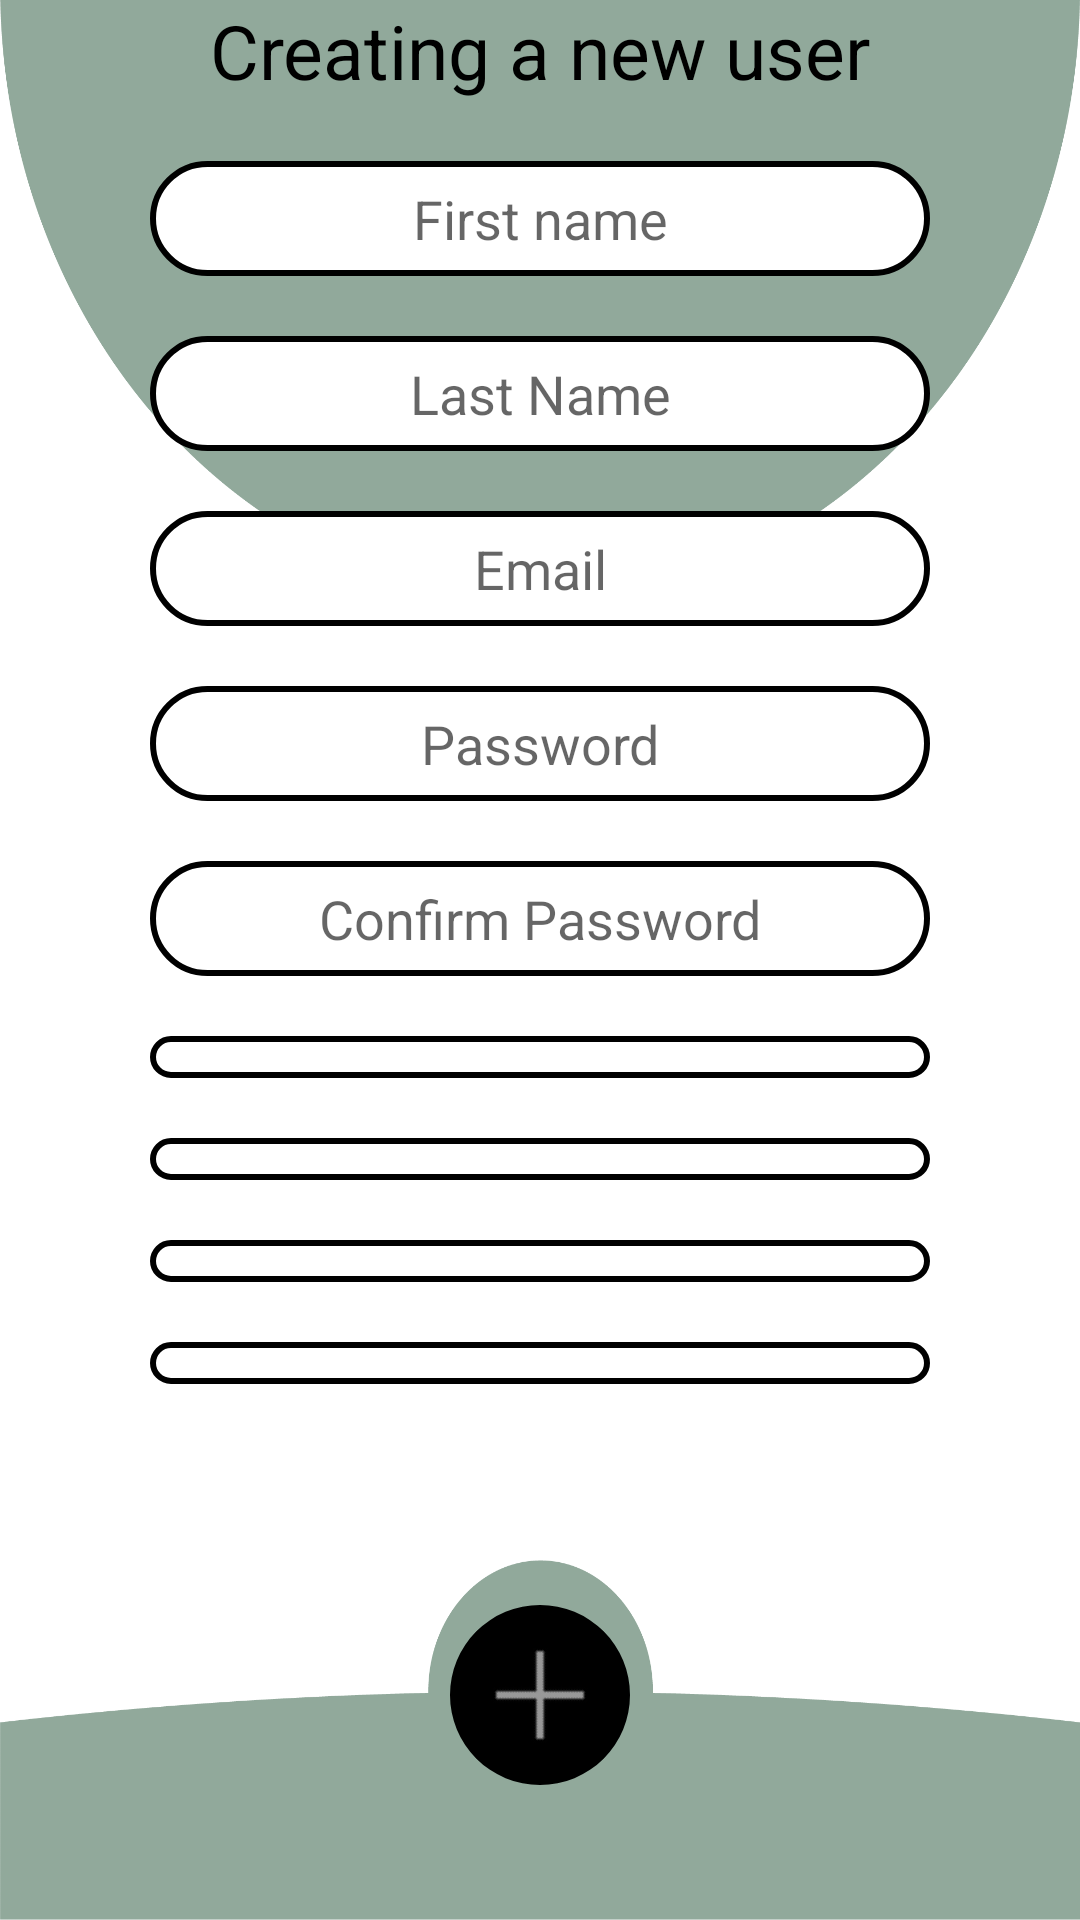

Here is an Android app screen rendered from its layout file. Give the layout XML and the strings, colors and styles it references.
<!-- AndroidManifest.xml: application theme Theme.Stomanage -->
<!-- res/layout/activity_new_user.xml -->
<?xml version="1.0" encoding="utf-8"?>
<androidx.constraintlayout.widget.ConstraintLayout
    android:layout_width="match_parent"
    android:layout_height="match_parent"
    xmlns:android="http://schemas.android.com/apk/res/android"
    xmlns:app="http://schemas.android.com/apk/res-auto">

    <ImageView
        android:layout_width="match_parent"
        android:layout_height="200dp"
        android:scaleType="fitXY"
        android:src="@drawable/top_background"
        app:layout_constraintTop_toTopOf="parent"/>

    <TextView
        android:id="@+id/header"
        android:layout_width="wrap_content"
        android:layout_height="wrap_content"
        android:gravity="center"
        android:text="@string/new_user"
        android:textSize="25sp"
        android:textColor="@color/black"
        app:layout_constraintEnd_toEndOf="parent"
        app:layout_constraintStart_toStartOf="parent"
        app:layout_constraintTop_toTopOf="parent" />

    <EditText
        android:id="@+id/firstName"
        android:layout_width="match_parent"
        android:layout_height="wrap_content"
        android:layout_marginLeft="50dp"
        android:layout_marginRight="50dp"
        android:layout_marginTop="20dp"
        android:inputType="textPersonName"
        android:gravity="center"
        android:hint="@string/first_name"
        app:layout_constraintEnd_toEndOf="parent"
        app:layout_constraintStart_toStartOf="parent"
        app:layout_constraintTop_toBottomOf="@+id/header"
        android:background="@drawable/text_field"/>

    <EditText
        android:id="@+id/lastName"
        android:layout_width="match_parent"
        android:layout_height="wrap_content"
        android:layout_marginLeft="50dp"
        android:layout_marginRight="50dp"
        android:layout_marginTop="20dp"
        android:inputType="textPersonName"
        android:gravity="center"
        android:hint="@string/last_name"
        app:layout_constraintEnd_toEndOf="parent"
        app:layout_constraintStart_toStartOf="parent"
        app:layout_constraintTop_toBottomOf="@+id/firstName"
        android:background="@drawable/text_field"/>

    <EditText
        android:id="@+id/email"
        android:layout_width="match_parent"
        android:layout_height="wrap_content"
        android:layout_marginLeft="50dp"
        android:layout_marginRight="50dp"
        android:layout_marginTop="20dp"
        android:inputType="textEmailAddress"
        android:gravity="center"
        android:hint="@string/email"
        app:layout_constraintEnd_toEndOf="parent"
        app:layout_constraintStart_toStartOf="parent"
        app:layout_constraintTop_toBottomOf="@+id/lastName"
        android:background="@drawable/text_field"/>

    <EditText
        android:id="@+id/password"
        android:layout_width="match_parent"
        android:layout_height="wrap_content"
        android:layout_marginLeft="50dp"
        android:layout_marginRight="50dp"
        android:layout_marginTop="20dp"
        android:inputType="textPassword"
        android:gravity="center"
        android:hint="@string/password"
        app:layout_constraintEnd_toEndOf="parent"
        app:layout_constraintStart_toStartOf="parent"
        app:layout_constraintTop_toBottomOf="@+id/email"
        android:background="@drawable/text_field"/>

    <EditText
        android:id="@+id/confirmPassword"
        android:layout_width="match_parent"
        android:layout_height="wrap_content"
        android:layout_marginLeft="50dp"
        android:layout_marginRight="50dp"
        android:layout_marginTop="20dp"
        android:inputType="textPassword"
        android:gravity="center"
        android:hint="@string/confirm_password"
        app:layout_constraintEnd_toEndOf="parent"
        app:layout_constraintStart_toStartOf="parent"
        app:layout_constraintTop_toBottomOf="@+id/password"
        android:background="@drawable/text_field"/>

    <Spinner
        android:id="@+id/role"
        android:layout_width="match_parent"
        android:layout_height="wrap_content"
        app:layout_constraintTop_toBottomOf="@+id/confirmPassword"
        app:layout_constraintLeft_toLeftOf="parent"
        app:layout_constraintRight_toRightOf="parent"
        android:layout_marginLeft="50dp"
        android:layout_marginRight="50dp"
        android:layout_marginTop="20dp"
        android:textAlignment="center"
        android:gravity="center"
        android:background="@drawable/text_field"/>

    <Spinner
        android:id="@+id/Class"
        android:layout_width="match_parent"
        android:layout_height="wrap_content"
        app:layout_constraintTop_toBottomOf="@+id/role"
        app:layout_constraintLeft_toLeftOf="parent"
        app:layout_constraintRight_toRightOf="parent"
        android:layout_marginLeft="50dp"
        android:layout_marginRight="50dp"
        android:layout_marginTop="20dp"
        android:textAlignment="center"
        android:gravity="center"
        android:background="@drawable/text_field"/>

    <Spinner
        android:id="@+id/leadership"
        android:layout_width="match_parent"
        android:layout_height="wrap_content"
        app:layout_constraintTop_toBottomOf="@+id/Class"
        app:layout_constraintLeft_toLeftOf="parent"
        app:layout_constraintRight_toRightOf="parent"
        android:layout_marginLeft="50dp"
        android:layout_marginRight="50dp"
        android:layout_marginTop="20dp"
        android:textAlignment="center"
        android:gravity="center"
        android:background="@drawable/text_field"/>

    <Spinner
        android:id="@+id/chapter"
        android:layout_width="match_parent"
        android:layout_height="wrap_content"
        app:layout_constraintTop_toBottomOf="@+id/leadership"
        app:layout_constraintLeft_toLeftOf="parent"
        app:layout_constraintRight_toRightOf="parent"
        android:layout_marginLeft="50dp"
        android:layout_marginRight="50dp"
        android:layout_marginTop="20dp"
        android:textAlignment="center"
        android:gravity="center"
        android:background="@drawable/text_field"/>

    <androidx.constraintlayout.widget.ConstraintLayout
        android:id="@+id/constraintLayout"
        android:layout_width="match_parent"
        android:layout_height="match_parent">

        <ImageView
            android:id="@+id/bottom_background"
            android:layout_width="match_parent"
            android:layout_height="120dp"
            android:scaleType="fitXY"
            android:src="@drawable/bottom_background_2"
            app:layout_constraintBottom_toBottomOf="parent"
            app:layout_constraintLeft_toLeftOf="parent"
            app:layout_constraintRight_toRightOf="parent" />

        <ImageButton
            android:id="@+id/createNew"
            android:layout_width="60dp"
            android:layout_height="60dp"
            android:layout_marginBottom="45dp"
            android:background="@drawable/plus_button"
            android:rotation="45"
            app:layout_constraintBottom_toBottomOf="parent"
            app:layout_constraintLeft_toLeftOf="parent"
            app:layout_constraintRight_toRightOf="parent" />

    </androidx.constraintlayout.widget.ConstraintLayout>

</androidx.constraintlayout.widget.ConstraintLayout>
<!-- resources referenced by this layout -->
<resources>
  <color name="black">#FF000000</color>
  <!-- drawable bottom_background_2: png bitmap (drawable-v24, 11402 bytes) -->
  <!-- drawable plus_button (drawable) -->
  <?xml version="1.0" encoding="utf-8"?>
  <layer-list xmlns:android="http://schemas.android.com/apk/res/android">
      <item>
          <shape android:shape="oval">
              <solid android:color="@color/black"/>
          </shape>
      </item>
  
      <item
          android:drawable="@android:drawable/ic_menu_close_clear_cancel"
          android:bottom="10dp"
          android:left="10dp"
          android:right="10dp"
          android:top="10dp"/>
  </layer-list>
  <!-- drawable text_field (drawable) -->
  <?xml version="1.0" encoding="utf-8"?>
  <shape xmlns:android="http://schemas.android.com/apk/res/android"
      android:shape="rectangle">
      <solid android:color="@color/white"/>
      <corners android:radius="20dp"/>
      <padding
          android:bottom="7dp"
          android:left="7dp"
          android:right="7dp"
          android:top="7dp" />
      <stroke
          android:width="2dp"
          android:color="@color/black" />
  </shape>
  <!-- drawable top_background: png bitmap (drawable-v24, 29602 bytes) -->
  <string name="confirm_password">Confirm Password</string>
  <string name="email">Email</string>
  <string name="first_name">First name</string>
  <string name="last_name">Last Name</string>
  <string name="new_user">Creating a new user</string>
  <string name="password">Password</string>
  <style name="Theme.Stomanage" parent="Theme.MaterialComponents.DayNight.NoActionBar">
          
          <item name="colorPrimary">@color/primary</item>
          <item name="colorPrimaryVariant">@color/primary</item>
          <item name="colorOnPrimary">@color/white</item>
          
          <item name="colorSecondary">@color/teal_200</item>
          <item name="colorSecondaryVariant">@color/teal_700</item>
          <item name="colorOnSecondary">@color/black</item>
          
          <item name="android:statusBarColor" tools:targetApi="l">?attr/colorPrimaryVariant</item>
          
          <item name="no_image">@drawable/image_not_available</item>
      </style>
  <color name="white">#FFFFFF</color>
  <color name="primary">#91A99B</color>
  <color name="teal_200">#FF03DAC5</color>
  <color name="teal_700">#FF018786</color>
  <!-- drawable image_not_available: png bitmap (drawable-v24, 84439 bytes) -->
</resources>
